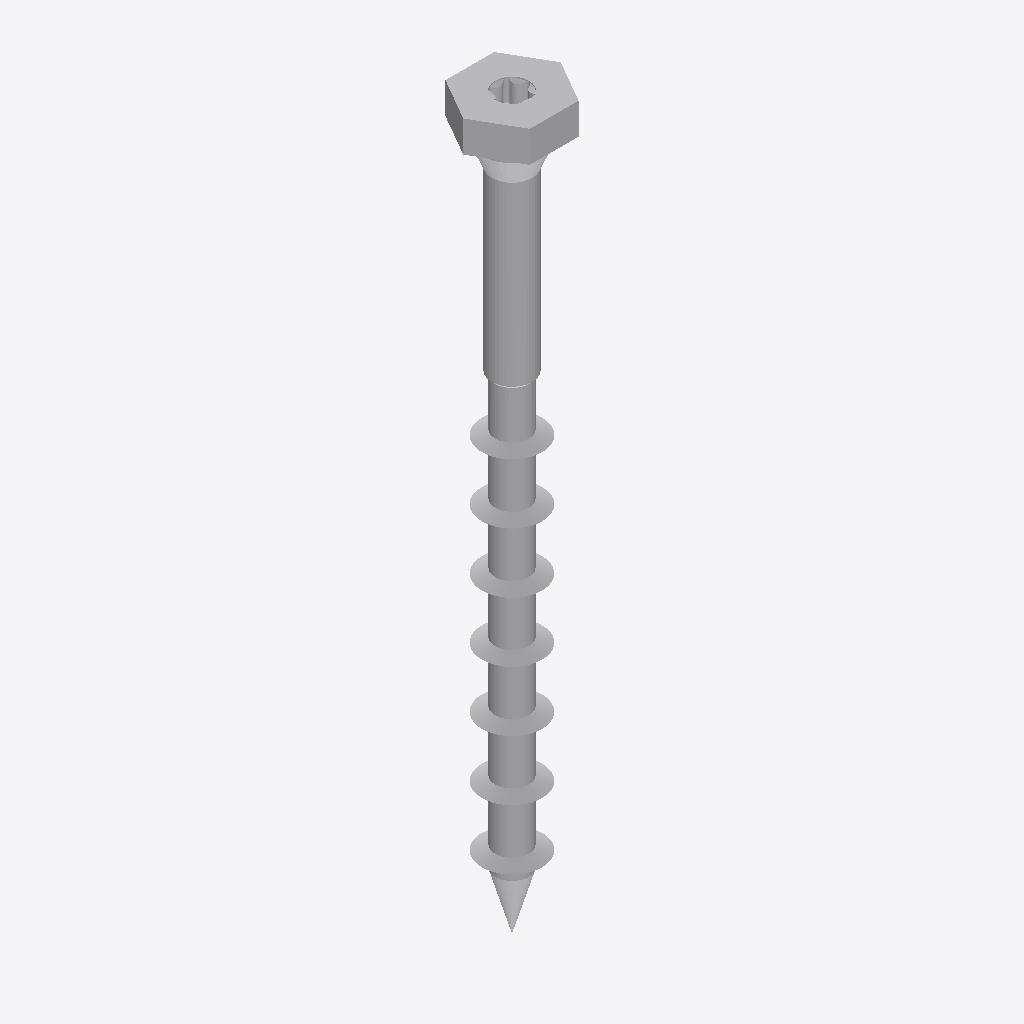
Isometric view of an IFC building model (IFC-SPF (STEP), schema IFC4, length unit metre), seen from the south-west, elements coloured by IFC class: 2 other elements (light grey).
Extent 0.020 m × 0.017 m × 0.146 m (x, y, z). Elements (2): 2 IfcBuildingElementProxy.

HEADER;
FILE_DESCRIPTION(('ViewDefinition [TrimBim]','ExchangeRequirement [Any]'),'2;1');
FILE_NAME('SSH120x140.ifc','2025-02-28T08:44:56',('truole'),('Trimble'),'TrimBimToIFC ver 1.0','TrimBimToIFC ver 1.0','IFC4 model');
FILE_SCHEMA(('IFC4'));
ENDSEC;
DATA;
#32=IFCPROJECT('0000000000000000000001',#5,'Undefined',$,$,$,$,(#31),#25);
#33=IFCSITE('0000000000000000000002',#5,$,$,$,$,$,$,.ELEMENT.,$,$,$,$,$);
#4772=IFCBUILDINGELEMENTPROXY('3cw19sdIL7VQNfmxQS1qi5',#5,'Undefined',$,$,#35,#4771,$,$);
#6600=IFCBUILDINGELEMENTPROXY('2BErCgTSb27v959yZClzOm',#5,'Undefined',$,$,#35,#6599,$,$);
ENDSEC;
